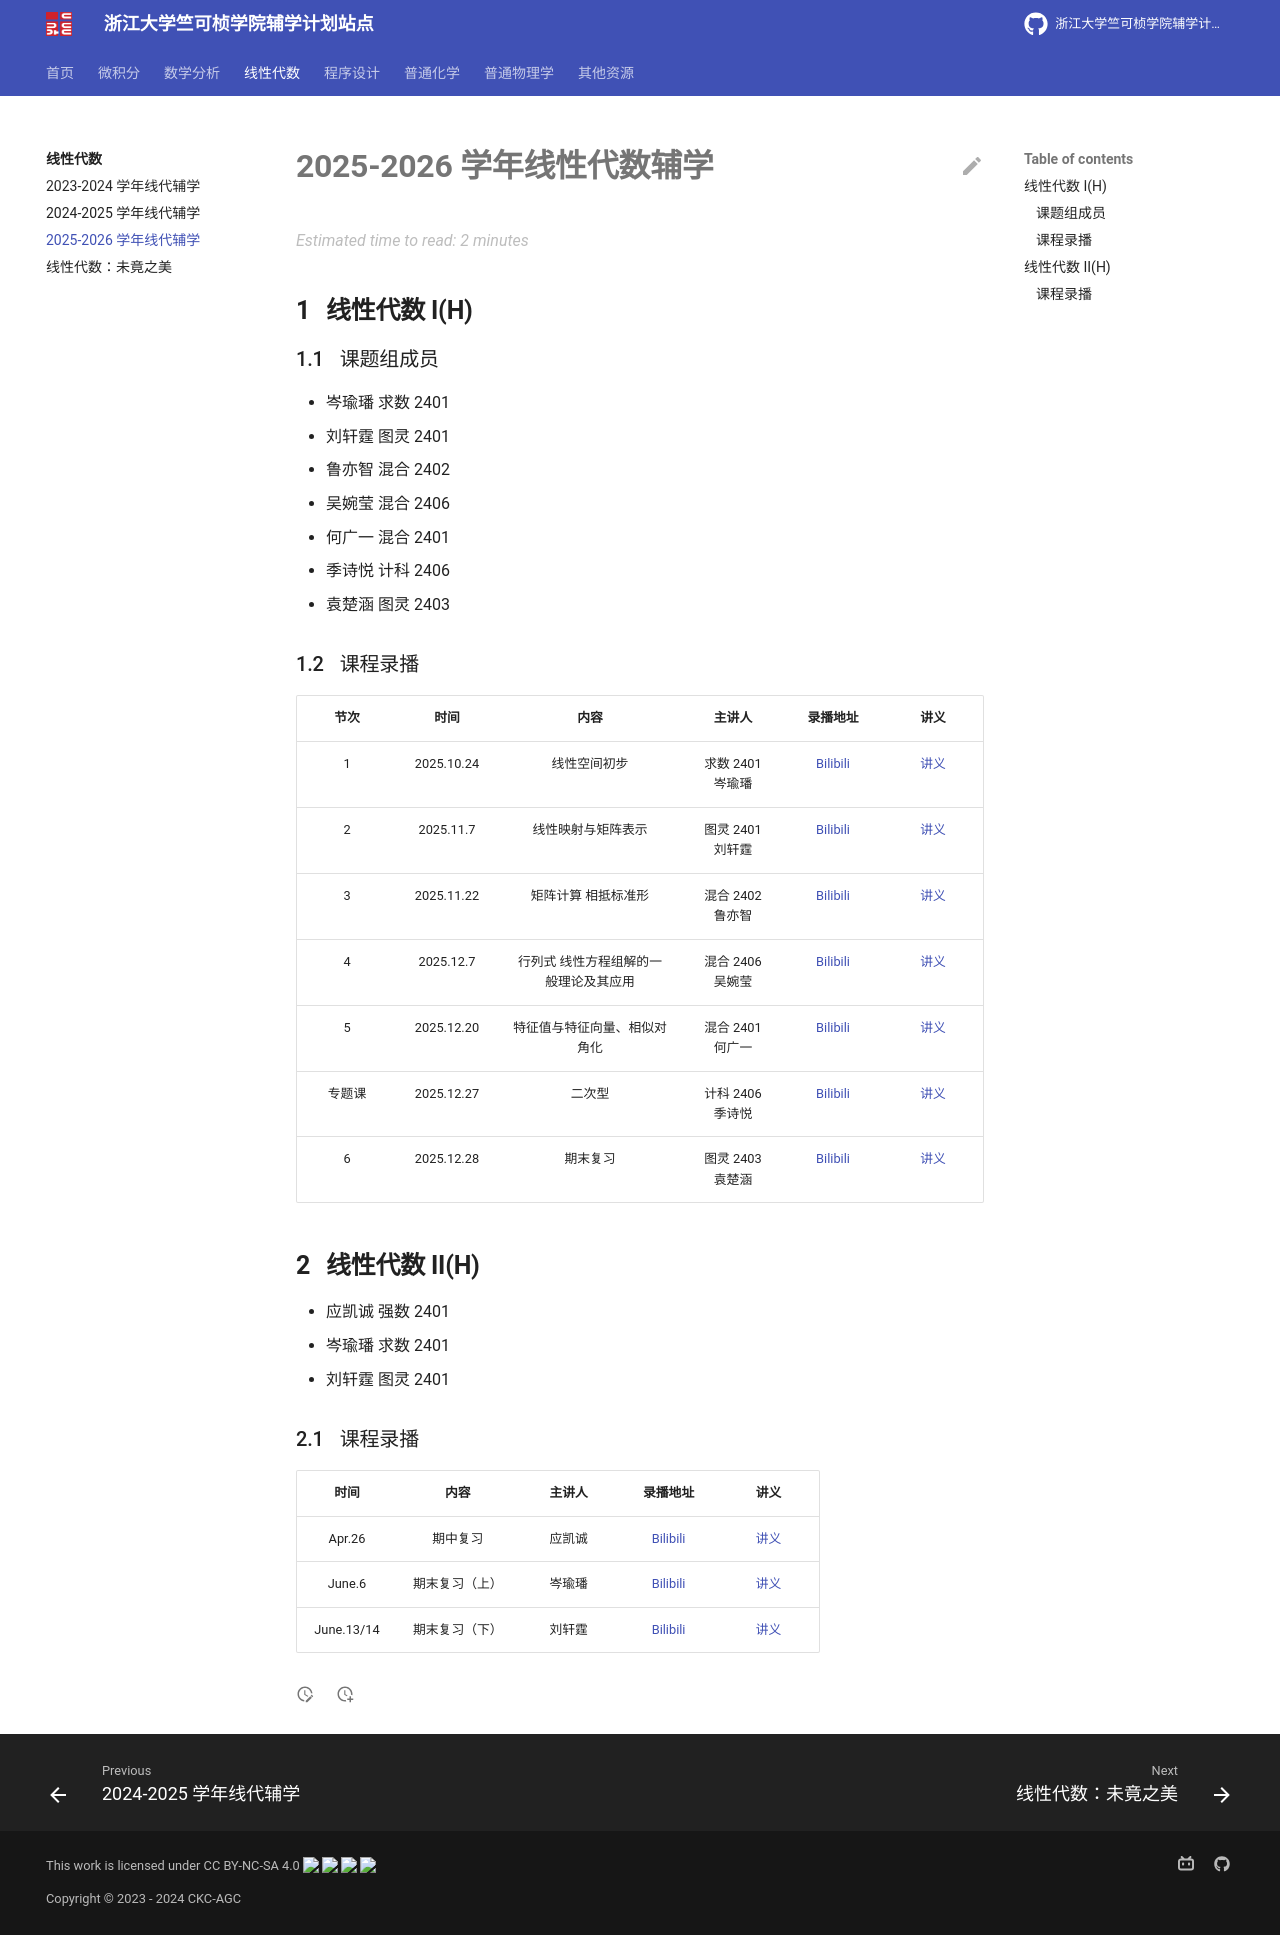

repository: ckc-agc/study-assist · page: algebra/2025/index.html · generator: mkdocs

# 2025-2026 学年线性代数辅学

## 线性代数 I(H)

### 课题组成员

- 岑瑜璠 求数 2401
- 刘轩霆 图灵 2401
- 鲁亦智 混合 2402
- 吴婉莹 混合 2406
- 何广一 混合 2401
- 季诗悦 计科 2406
- 袁楚涵 图灵 2403

### 课程录播


| 节次  |    时间    |         内容         |         主讲人          |                        录播地址                         |                        讲义                         |
| :---: | :--------: | :------------------: | :---------------------: | :-----------------------------------------------------: | :-------------------------------------------------: |
|   1   | 2025.10.24 | 线性空间初步 | 求数 2401 <br /> 岑瑜璠 | [Bilibili](https://www.bilibili.com/video/BV122sSzhEm8/) |  [讲义](2025-2026/algebra1_lec1.pdf)  |
|   2   | 2025.11.7 | 线性映射与矩阵表示 | 图灵 2401 <br /> 刘轩霆 | [Bilibili](https://www.bilibili.com/video/BV13iCvBZEEj/) |  [讲义](2025-2026/algebra1_lec2.pdf)  |
|   3   | 2025.11.22 | 矩阵计算 相抵标准形 | 混合 2402 <br /> 鲁亦智 | [Bilibili](https://www.bilibili.com/video/BV1qHSKBKEQg/) |  [讲义](2025-2026/algebra1_lec3.pdf)  |
|   4   | 2025.12.7 | 行列式 线性方程组解的一般理论及其应用 | 混合 2406 <br /> 吴婉莹 | [Bilibili](https://www.bilibili.com/video/BV1t7mwBiENp/) |  [讲义](2025-2026/algebra1_lec4.pdf)  |
|   5   | 2025.12.20 | 特征值与特征向量、相似对角化 | 混合 2401 <br /> 何广一 | [Bilibili](https://www.bilibili.com/video/BV1z5BFB4EBA) | [讲义](2025-2026/algebra1_lec5.pdf) |
| 专题课 | 2025.12.27 | 二次型 | 计科 2406 <br /> 季诗悦 | [Bilibili](https://www.bilibili.com/video/BV19wBkBvECU) | [讲义](2025-2026/algebra1_lec6.pdf) |
|   6   | 2025.12.28 | 期末复习 | 图灵 2403 <br /> 袁楚涵 | [Bilibili](https://www.bilibili.com/video/BV1RHvpBgETs) | [讲义](2025-2026/algebra1_lec7.pdf) |


## 线性代数 II(H)

- 应凯诚 强数 2401
- 岑瑜璠 求数 2401
- 刘轩霆 图灵 2401

### 课程录播

| 时间  |   内容   | 主讲人 |                         录播地址                         | 讲义  |
| :---: | :------: | :----: | :------------------------------------------------------: | :---: |
| Apr.26 | 期中复习 | 应凯诚 | [Bilibili](https://www.bilibili.com/video/BV18tRyB5Edc/) | [讲义](./2025-2026/algebra2_lec1.pdf)  |
| June.6 | 期末复习（上） | 岑瑜璠 | [Bilibili](https://www.bilibili.com/video/BV1yGEh6gEN1/) | [讲义](./2025-2026/algebra2_lec2.pdf) |
| June.13/14 | 期末复习（下） | 刘轩霆 | [Bilibili](https://www.bilibili.com/video/BV1Eejw61Ehk) | [讲义](./2025-2026/algebra2_lec3.pdf) |
